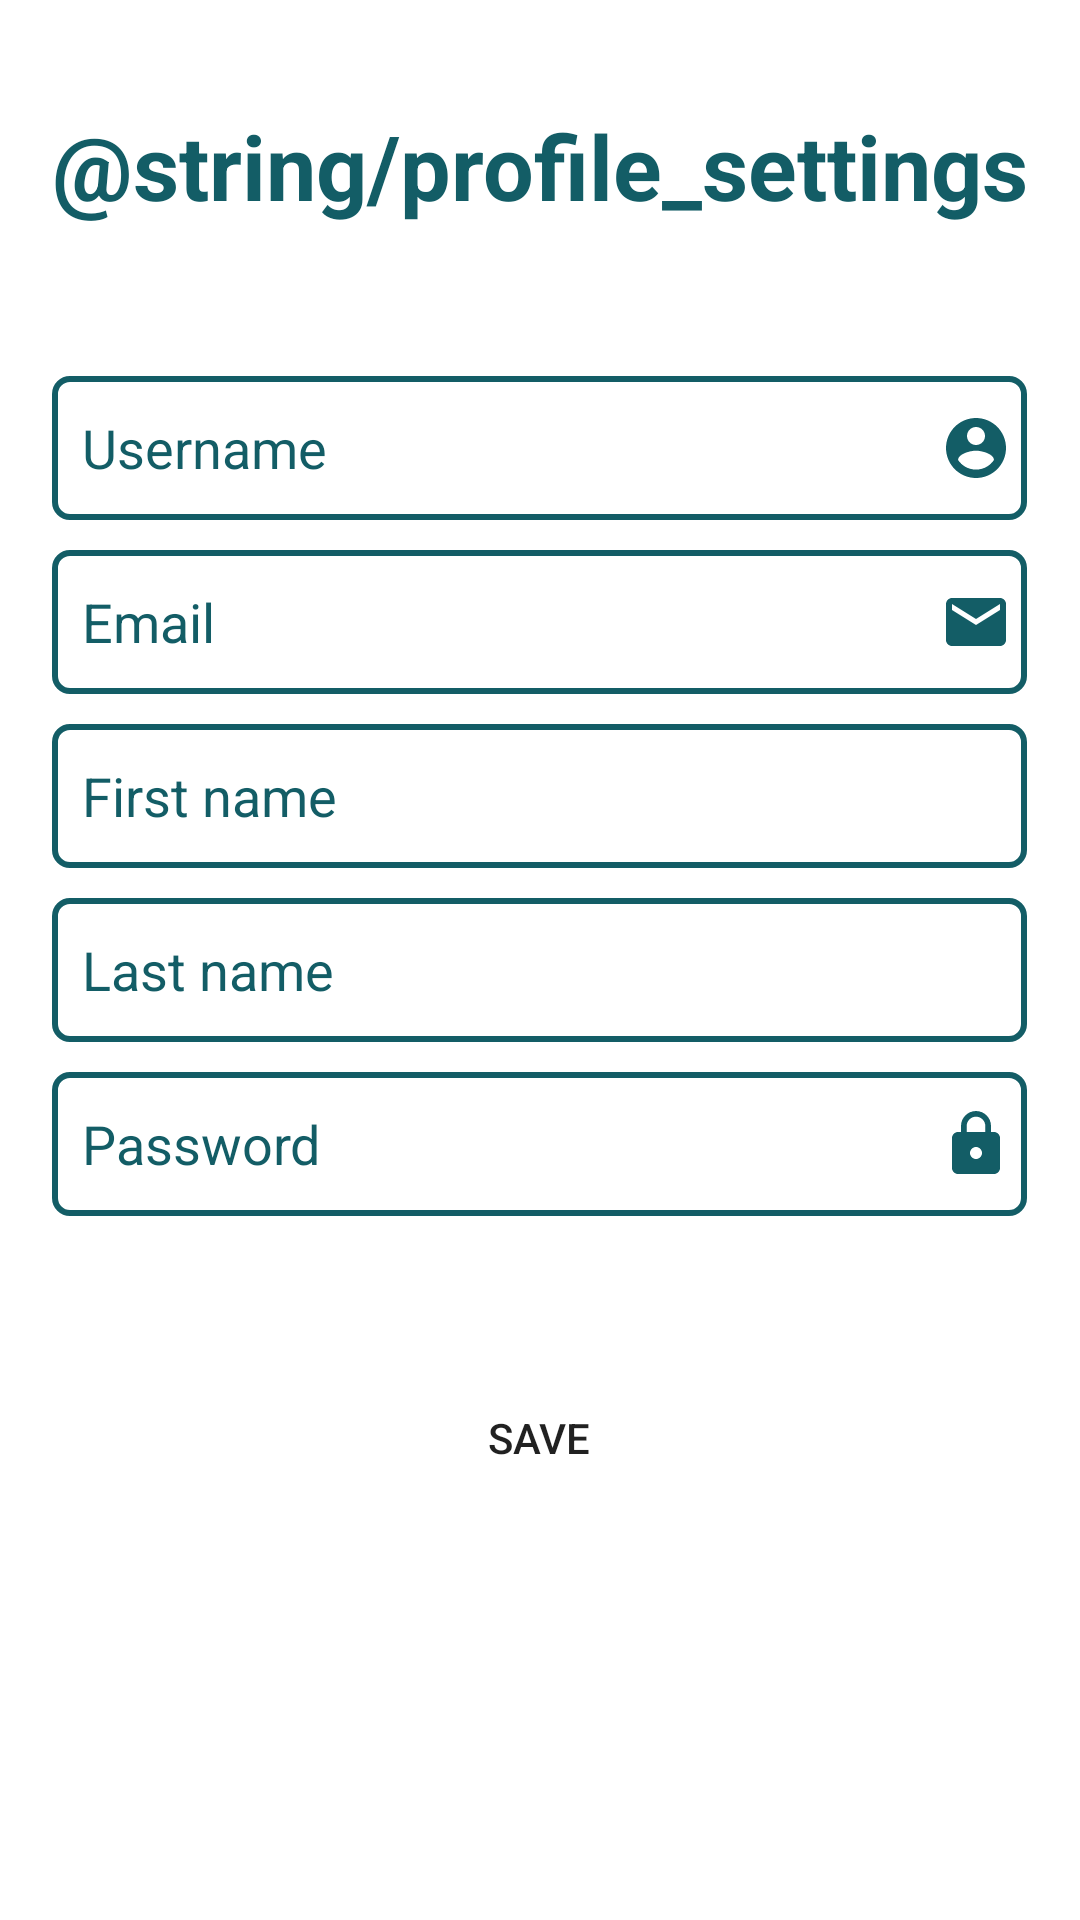

Here is an Android app screen rendered from its layout file. Give the layout XML and the strings, colors and styles it references.
<!-- AndroidManifest.xml: application theme Theme.EcommerceApp -->
<!-- res/layout/fragment_profile.xml -->
<?xml version="1.0" encoding="utf-8"?>
<FrameLayout xmlns:android="http://schemas.android.com/apk/res/android"
    android:layout_width="match_parent"
    android:layout_height="match_parent"
    xmlns:app="http://schemas.android.com/apk/res-auto">


    <RelativeLayout
        android:layout_width="match_parent"
        android:layout_height="match_parent">

        <TextView
            android:id="@+id/profile_settings"
            android:layout_width="wrap_content"
            android:layout_height="wrap_content"
            android:layout_centerHorizontal="true"
            android:layout_marginTop="35dp"
            android:text="@string/profile_settings"
            android:textAllCaps="false"
            android:textColor="@color/primary"
            android:textSize="30sp"
            android:textStyle="bold" />

        <EditText
            android:id="@+id/profile_username"
            android:layout_width="325dp"
            android:layout_height="48dp"
            android:layout_below="@id/profile_settings"
            android:layout_marginTop="50dp"
            android:layout_centerHorizontal="true"
            android:paddingStart="10dp"
            android:paddingEnd="5dp"
            android:background="@drawable/shape_profile_input"
            android:drawableEnd="@drawable/ic_account_circle"
            android:inputType="text"
            android:autofillHints="username"
            android:hint="@string/username"
            android:textColorHint="@color/primary" />

        <EditText
            android:id="@+id/profile_email"
            android:layout_width="325dp"
            android:layout_height="48dp"
            android:layout_below="@id/profile_username"
            android:layout_marginTop="10dp"
            android:layout_centerHorizontal="true"
            android:paddingStart="10dp"
            android:paddingEnd="5dp"
            android:background="@drawable/shape_profile_input"
            android:drawableEnd="@drawable/ic_email"
            android:inputType="textEmailAddress"
            android:autofillHints="name"
            android:hint="@string/email"
            android:textColorHint="@color/primary" />

        <EditText
            android:id="@+id/profile_firstname"
            android:layout_width="325dp"
            android:layout_height="48dp"
            android:layout_below="@id/profile_email"
            android:layout_marginTop="10dp"
            android:layout_centerHorizontal="true"
            android:paddingStart="10dp"
            android:paddingEnd="5dp"
            android:background="@drawable/shape_profile_input"
            android:inputType="text"
            android:autofillHints="name"
            android:hint="@string/firstname"
            android:textColorHint="@color/primary" />

        <EditText
            android:id="@+id/profile_lastname"
            android:layout_width="325dp"
            android:layout_height="48dp"
            android:layout_below="@id/profile_firstname"
            android:layout_marginTop="10dp"
            android:layout_centerHorizontal="true"
            android:paddingStart="10dp"
            android:paddingEnd="5dp"
            android:background="@drawable/shape_profile_input"
            android:inputType="text"
            android:autofillHints="name"
            android:hint="@string/lastname"
            android:textColorHint="@color/primary" />

        <EditText
            android:id="@+id/profile_password"
            android:layout_width="325dp"
            android:layout_height="48dp"
            android:layout_below="@id/profile_lastname"
            android:layout_centerHorizontal="true"
            android:layout_marginTop="10dp"
            android:paddingStart="10dp"
            android:paddingEnd="5dp"
            android:background="@drawable/shape_profile_input"
            android:drawableEnd="@drawable/ic_lock"
            android:autofillHints="password"
            android:hint="@string/password"
            android:textColorHint="@color/primary"
            android:ems="10"
            android:inputType="textPassword" />

        <Button
            android:id="@+id/save_profile_button"
            android:layout_width="wrap_content"
            android:layout_height="wrap_content"
            android:layout_below="@id/profile_password"
            android:layout_alignStart="@id/profile_password"
            android:layout_alignEnd="@id/profile_password"
            android:layout_marginTop="50dp"
            android:background="@drawable/shape_button"
            android:minHeight="48dp"
            app:backgroundTint="@color/primary"
            android:text="@string/save" />

    </RelativeLayout>
</FrameLayout>
<!-- resources referenced by this layout -->
<resources>
  <color name="primary">#135D66</color>
  <!-- drawable ic_account_circle (drawable) -->
  <vector android:height="24dp"
      android:tint="@color/primary"
      android:viewportHeight="24"
      android:viewportWidth="24"
      android:width="24dp"
      xmlns:android="http://schemas.android.com/apk/res/android">
      <path
          android:fillColor="@android:color/white"
          android:pathData="M12,2C6.48,2 2,6.48 2,12s4.48,10 10,10 10,-4.48 10,-10S17.52,2 12,2zM12,5c1.66,0 3,1.34 3,3s-1.34,3 -3,3 -3,-1.34 -3,-3 1.34,-3 3,-3zM12,19.2c-2.5,0 -4.71,-1.28 -6,-3.22 0.03,-1.99 4,-3.08 6,-3.08 1.99,0 5.97,1.09 6,3.08 -1.29,1.94 -3.5,3.22 -6,3.22z" />
  </vector>
  <!-- drawable ic_email (drawable) -->
  <vector android:height="24dp"
      android:tint="@color/primary"
      android:viewportHeight="24"
      android:viewportWidth="24"
      android:width="24dp"
      xmlns:android="http://schemas.android.com/apk/res/android">
      <path
          android:fillColor="@android:color/white"
          android:pathData="M20,4L4,4c-1.1,0 -1.99,0.9 -1.99,2L2,18c0,1.1 0.9,2 2,2h16c1.1,0 2,-0.9 2,-2L22,6c0,-1.1 -0.9,-2 -2,-2zM20,8l-8,5 -8,-5L4,6l8,5 8,-5v2z" />
  </vector>
  <!-- drawable ic_lock (drawable) -->
  <vector android:height="24dp"
      android:tint="@color/primary"
      android:viewportHeight="24"
      android:viewportWidth="24"
      android:width="24dp"
      xmlns:android="http://schemas.android.com/apk/res/android">
      <path
          android:fillColor="@android:color/white"
          android:pathData="M18,8h-1L17,6c0,-2.76 -2.24,-5 -5,-5S7,3.24 7,6v2L6,8c-1.1,0 -2,0.9 -2,2v10c0,1.1 0.9,2 2,2h12c1.1,0 2,-0.9 2,-2L20,10c0,-1.1 -0.9,-2 -2,-2zM12,17c-1.1,0 -2,-0.9 -2,-2s0.9,-2 2,-2 2,0.9 2,2 -0.9,2 -2,2zM15.1,8L8.9,8L8.9,6c0,-1.71 1.39,-3.1 3.1,-3.1 1.71,0 3.1,1.39 3.1,3.1v2z" />
  </vector>
  <!-- drawable shape_profile_input (drawable) -->
  <?xml version="1.0" encoding="utf-8"?>
  <shape xmlns:android="http://schemas.android.com/apk/res/android">
      <stroke
          android:color="@color/primary"
          android:width="2dp" />
      <corners android:radius="5dp" />
  </shape>
  <string name="email">Email</string>
  <string name="firstname">First name</string>
  <string name="lastname">Last name</string>
  <string name="password">Password</string>
  <string name="save">Save</string>
  <string name="username">Username</string>
  <style name="Theme.EcommerceApp" parent="Base.Theme.EcommerceApp" />
  <style name="Base.Theme.EcommerceApp" parent="Theme.MaterialComponents.DayNight.NoActionBar">
          <item name="colorControlNormal">@color/white</item>
          <item name="toolbarStyle">@style/Widget.MaterialComponents.Toolbar.Primary</item>
          <item name="colorPrimaryDark">@color/primary</item>
      </style>
  <color name="white">#FFFFFFFF</color>
</resources>
